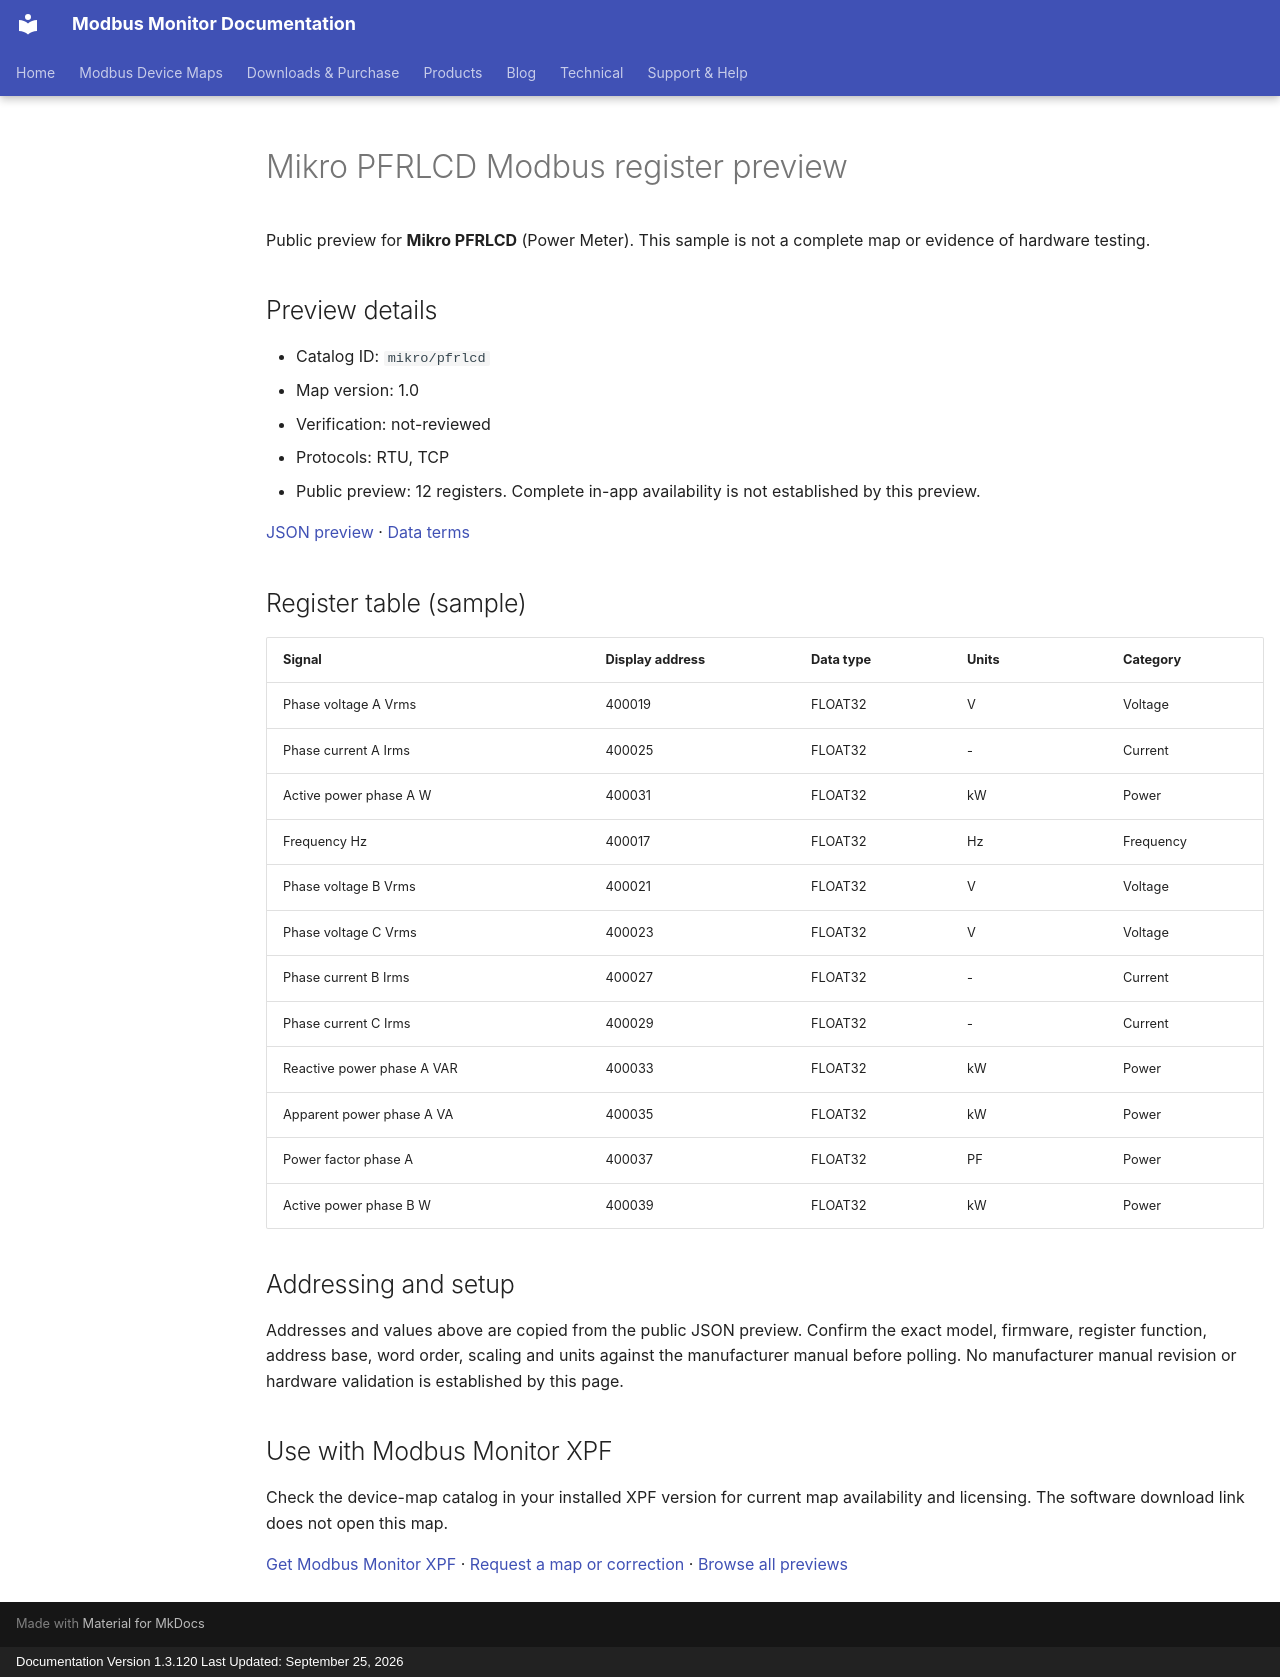

repository: Modbus-Monitor/modbus-monitor-docs · page: modbus-device-maps/previews/mikro/pfrlcd/index.html · generator: mkdocs · copyright: Documentation Version 1.3.120 Last Updated: September 25, 2026

---
title: "Mikro PFRLCD Modbus register preview"
description: "Sample register addresses and data types for Mikro PFRLCD. Public preview with JSON source and verification status."
---

# Mikro PFRLCD Modbus register preview

Public preview for **Mikro PFRLCD** (Power Meter).
This sample is not a complete map or evidence of hardware testing.

## Preview details

- Catalog ID: `mikro/pfrlcd`
- Map version: 1.0
- Verification: not-reviewed
- Protocols: RTU, TCP
- Public preview: 12 registers. Complete in-app availability is not established by this preview.

[JSON preview](https://modbus-monitor.github.io/modbus-device-maps/maps/mikro/pfrlcd.json) · [Data terms](https://modbus-monitor.github.io/modbus-device-maps/data-license/)

## Register table (sample)

| Signal | Display address | Data type | Units | Category |
|---|---|---|---|---|
| Phase voltage A Vrms | 400019 | FLOAT32 | V | Voltage |
| Phase current A Irms | 400025 | FLOAT32 | - | Current |
| Active power phase A W | 400031 | FLOAT32 | kW | Power |
| Frequency Hz | 400017 | FLOAT32 | Hz | Frequency |
| Phase voltage B Vrms | 400021 | FLOAT32 | V | Voltage |
| Phase voltage C Vrms | 400023 | FLOAT32 | V | Voltage |
| Phase current B Irms | 400027 | FLOAT32 | - | Current |
| Phase current C Irms | 400029 | FLOAT32 | - | Current |
| Reactive power phase A VAR | 400033 | FLOAT32 | kW | Power |
| Apparent power phase A VA | 400035 | FLOAT32 | kW | Power |
| Power factor phase A | 400037 | FLOAT32 | PF | Power |
| Active power phase B W | 400039 | FLOAT32 | kW | Power |

## Addressing and setup

Addresses and values above are copied from the public JSON preview. Confirm the exact model, firmware, register function, address base, word order, scaling and units against the manufacturer manual before polling. No manufacturer manual revision or hardware validation is established by this page.

## Use with Modbus Monitor XPF

Check the device-map catalog in your installed XPF version for current map availability and licensing. The software download link does not open this map.

[Get Modbus Monitor XPF](https://docs.quantumbitsolutions.com/downloads-purchase/) · [Request a map or correction](https://github.com/Modbus-Monitor/modbus-device-maps/issues/new/choose) · [Browse all previews](https://docs.quantumbitsolutions.com/modbus-device-maps/)

<script type="application/ld+json">{"@context": "https://schema.org", "@type": "Dataset", "name": "Mikro PFRLCD public register preview", "description": "Sample register addresses and data types; not a complete map or hardware verification.", "url": "https://docs.quantumbitsolutions.com/modbus-device-maps/previews/mikro/pfrlcd/", "license": "https://modbus-monitor.github.io/modbus-device-maps/data-license/", "creator": {"@type": "Organization", "name": "Quantum Bit Solutions", "url": "https://quantumbitsolutions.com/"}, "distribution": {"@type": "DataDownload", "encodingFormat": "application/json", "contentUrl": "https://modbus-monitor.github.io/modbus-device-maps/maps/mikro/pfrlcd.json"}}</script>
